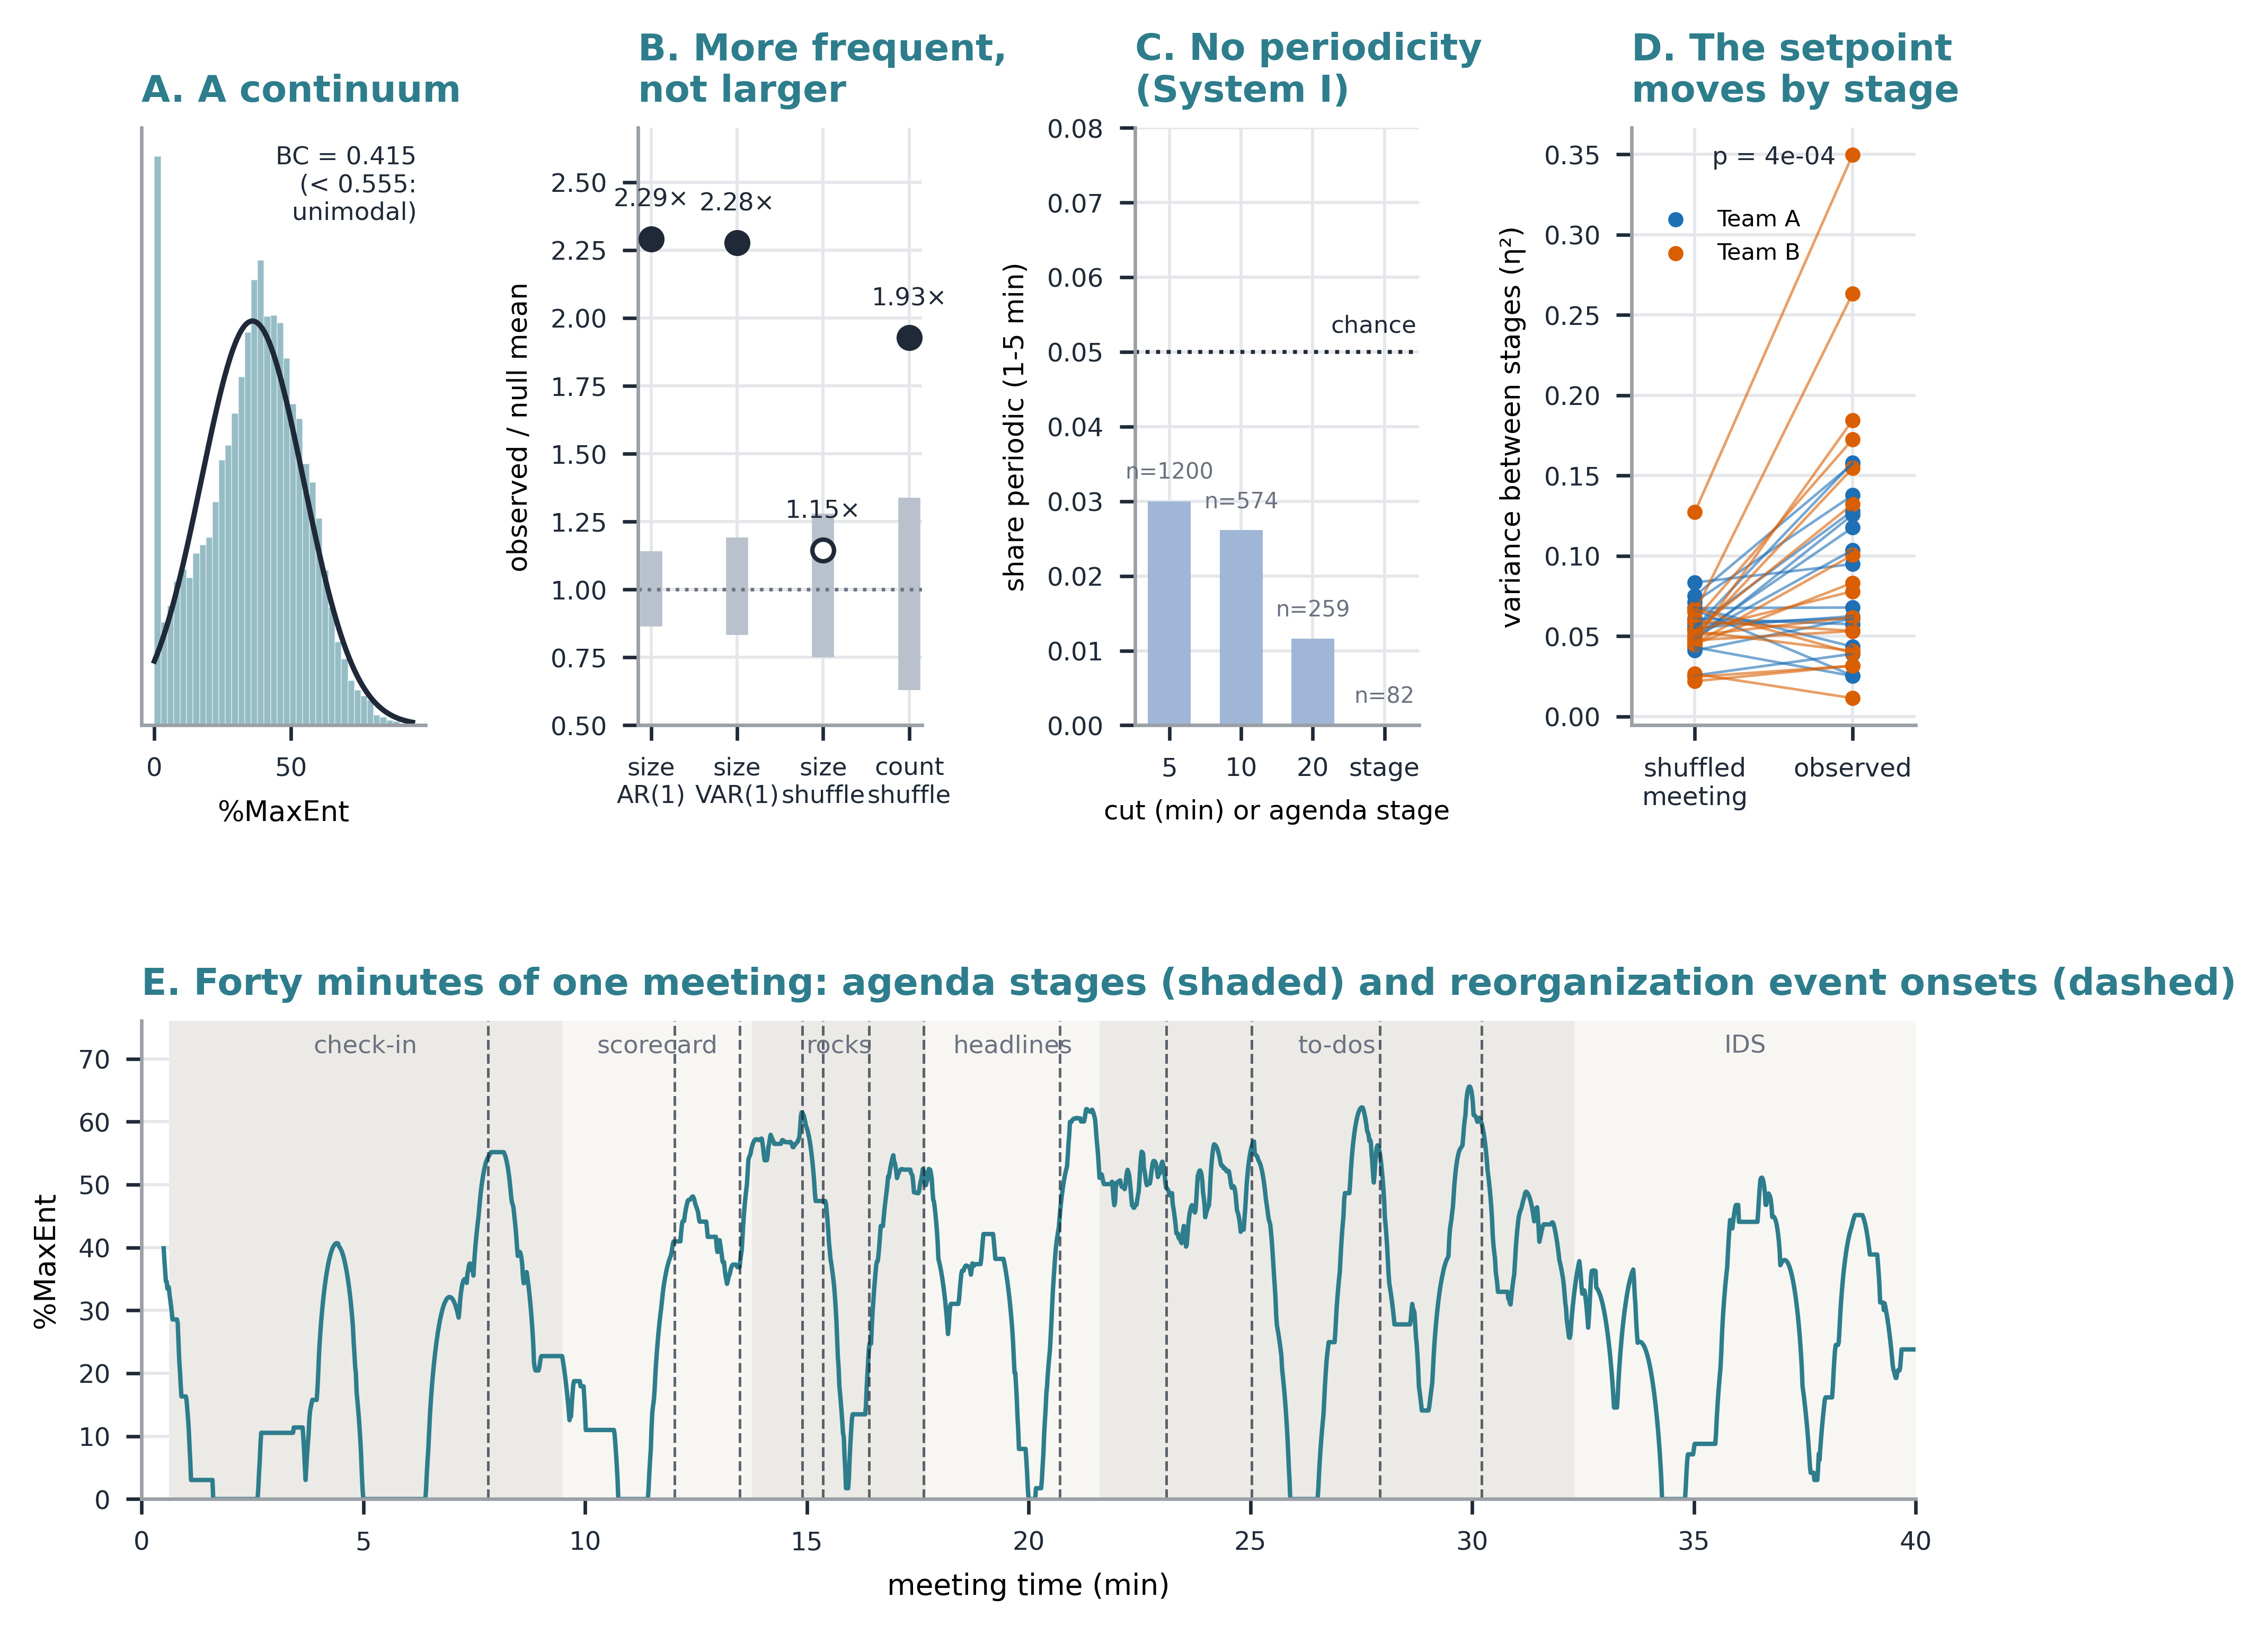

Source code (Python):
"""Figure 2 — What kind of dynamic (Paper 1, Study 2).
A: pooled %MaxEnt distribution with Gaussian fit and Sarle bimodality coefficient (a continuum, not two regimes).
B: entropy excursions at peaks relative to three nulls: size vs AR(1), VAR(1) and run-order shuffle; count vs shuffle.
C: share of segments with periodicity (1-5 min) beyond the run-shuffle null, by cut; dotted line = 5 % chance.
D: share of %MaxEnt variance between agenda stages (eta2), observed vs run-shuffled meeting, per meeting.
E: 40 minutes of one meeting: %MaxEnt with agenda stages shaded and reorganization event onsets marked."""
import os, sys, glob, json, numpy as np, pandas as pd, matplotlib.pyplot as plt
from scipy.stats import skew, kurtosis, norm, wilcoxon
import paper_style as ps
ps.setup(); L = os.path.expanduser("~/lsh-work"); R = f"{L}/study13_metric_extensions/results"; sys.path.insert(0, f"{L}/study13_metric_extensions/src"); import common as CM
BLUE, ORANGE, INK, MUTED = "#1f6fb4", "#d95f02", ps.INK, ps.NEUTRAL; TEAM = {"A": BLUE, "B": ORANGE}
fig = plt.figure(figsize=(7.2, 5.6)); gs = fig.add_gridspec(2, 4, height_ratios=[1, .8], hspace=.55, wspace=.75)
axA, axB, axC, axD = [fig.add_subplot(gs[0, k]) for k in range(4)]; axE = fig.add_subplot(gs[1, :])
# A
E = np.concatenate([pd.read_csv(f).entropy_g.to_numpy(float) for f in glob.glob(f"{L}/data/metrics_gorman_l8/*_gorman.csv")]); E = E[np.isfinite(E)]
n = E.size; BC = (skew(E) ** 2 + 1) / (kurtosis(E) + 3 * (n - 1) ** 2 / ((n - 2) * (n - 3))); xs = np.linspace(E.min(), E.max(), 200)
axA.hist(E, bins=40, density=True, color=ps.COORD, alpha=.5, edgecolor="white", lw=.2); axA.plot(xs, norm.pdf(xs, E.mean(), E.std()), color=INK, lw=1.2)
axA.text(.97, .97, f"BC = {BC:.3f}\n(< 0.555:\nunimodal)", transform=axA.transAxes, ha="right", va="top", fontsize=5.6, color=INK)
axA.set_xlabel("%MaxEnt", fontsize=6.4); axA.set_yticks([]); axA.tick_params(labelsize=5.8); axA.grid(False)
axA.set_title("A. A continuum", loc="left", fontsize=8.4, fontweight="bold", color=ps.COORD)
# B
sv = pd.read_csv(f"{L}/surrogate_validation_results.csv").iloc[0]; rs = pd.read_csv(f"{R}/runshuffle_study1.csv", keep_default_na=False); o = rs[rs.kind == "observed"].iloc[0]; nl = rs[rs.kind == "null"]
rows = [("size\nAR(1)", sv.obs_sd / sv.AR1_sd_mean, sv.AR1_sd_lo / sv.AR1_sd_mean, sv.AR1_sd_hi / sv.AR1_sd_mean),
        ("size\nVAR(1)", sv.obs_sd / sv.VAR1_sd_mean, sv.VAR1_sd_lo / sv.VAR1_sd_mean, sv.VAR1_sd_hi / sv.VAR1_sd_mean)]
for c, lab in [("sd_excursion", "size\nshuffle"), ("n_peaks", "count\nshuffle")]:
    m = nl[c].mean(); lo, hi = np.percentile(nl[c], [2.5, 97.5]); rows.append((lab, o[c] / m, lo / m, hi / m))
for i, (lab, v, lo, hi) in enumerate(rows):
    axB.plot([i, i], [lo, hi], color="#b9c2cc", lw=5, solid_capstyle="butt"); axB.scatter(i, v, s=24, color=INK if v > hi else "white", edgecolor=INK, zorder=3)
    axB.text(i, v + .12, f"{v:.2f}×", ha="center", fontsize=5.6, color=INK)
axB.axhline(1, color=MUTED, ls=":", lw=.8); axB.set_xticks(range(4)); axB.set_xticklabels([r[0] for r in rows], fontsize=5.6); axB.set_ylim(.5, 2.7); axB.tick_params(axis="y", labelsize=5.8)
axB.set_ylabel("observed / null mean", fontsize=6.2); axB.set_title("B. More frequent,\nnot larger", loc="left", fontsize=8.4, fontweight="bold", color=ps.COORD)
# C
Pp = pd.read_csv(f"{R}/system_cuts_periodicity.csv").dropna(subset=["p"]); order = [("fixed_5min", "5"), ("fixed_10min", "10"), ("fixed_20min", "20"), ("stage", "stage")]
sh = [(Pp[Pp.cut == c].p < .05).mean() for c, _ in order]; ns = [(Pp.cut == c).sum() for c, _ in order]
axC.bar(range(4), sh, .6, color="#9fb6d6"); axC.axhline(.05, color=INK, ls=":", lw=.9); axC.text(3.45, .052, "chance", fontsize=5.4, ha="right", va="bottom", color=INK)
for i, (v, k) in enumerate(zip(sh, ns)): axC.text(i, v + .003, f"n={k}", ha="center", fontsize=5.0, color=MUTED)
axC.set_xticks(range(4)); axC.set_xticklabels([l for _, l in order], fontsize=5.8); axC.set_xlabel("cut (min) or agenda stage", fontsize=6.0); axC.set_ylim(0, .08); axC.set_ylabel("share periodic (1-5 min)", fontsize=6.2); axC.tick_params(axis="y", labelsize=5.8)
axC.set_title("C. No periodicity\n(System I)", loc="left", fontsize=8.4, fontweight="bold", color=ps.COORD)
# D
Et = pd.read_csv(f"{R}/system_cuts_eta.csv")
for t, g in Et.groupby("team"):
    for _, r in g.iterrows(): axD.plot([0, 1], [r.eta_stage_null, r.eta_stage], color=TEAM[t], lw=.6, alpha=.6)
    axD.scatter(np.zeros(len(g)), g.eta_stage_null, s=6, color=TEAM[t]); axD.scatter(np.ones(len(g)), g.eta_stage, s=6, color=TEAM[t], label=f"Team {t}")
p = wilcoxon(Et.eta_stage - Et.eta_stage_null).pvalue
axD.set_xticks([0, 1]); axD.set_xticklabels(["shuffled\nmeeting", "observed"], fontsize=5.8); axD.set_xlim(-.4, 1.4); axD.tick_params(axis="y", labelsize=5.8)
axD.set_ylabel("variance between stages (η²)", fontsize=6.2); axD.text(.5, .97, f"p = {p:.0e}", transform=axD.transAxes, ha="center", va="top", fontsize=5.6, color=INK)
axD.legend(fontsize=5.2, frameon=False, loc="upper left", bbox_to_anchor=(0, .9)); axD.set_title("D. The setpoint\nmoves by stage", loc="left", fontsize=8.4, fontweight="bold", color=ps.COORD)
# E
m = "2024.12.09startup_a"; g = CM.metrics(m); g = g[(g.second >= 0) & (g.second <= 2400)]; segs = CM.stage_segments(m); ev = CM.events(); ev = ev[ev.mid == m].event_onset_s
LAB = {"segue": "check-in", "scorecard": "scorecard", "rock_review": "rocks", "headlines": "headlines", "todo": "to-dos", "ids": "IDS", "conclude": "close"}
for k, (nm, a, b) in enumerate(segs):
    if a > 2400: continue
    axE.axvspan(a / 60, min(b, 2400) / 60, color="#eceae6" if k % 2 == 0 else "#f7f6f3", lw=0); axE.text((a + min(b, 2400)) / 120, 71, LAB.get(nm, nm), ha="center", fontsize=5.6, color=MUTED)
axE.plot(g.second / 60, g.entropy_g, color=ps.COORD, lw=1)
for e in ev[ev <= 2400]: axE.axvline(e / 60, color=INK, lw=.6, ls="--", alpha=.7)
axE.set_xlim(0, 40); axE.set_ylim(0, 76); axE.set_xlabel("meeting time (min)", fontsize=6.6); axE.set_ylabel("%MaxEnt", fontsize=6.6); axE.tick_params(labelsize=5.8); axE.grid(axis="x", visible=False)
axE.set_title("E. Forty minutes of one meeting: agenda stages (shaded) and reorganization event onsets (dashed)", loc="left", fontsize=8.4, fontweight="bold", color=ps.COORD)
for ext in ("png", "pdf"): fig.savefig(f"{os.path.dirname(__file__)}/fig2_dynamics.{ext}", bbox_inches="tight", facecolor="white", dpi=600 if ext == "png" else None)
print("ok", round(BC, 3))
